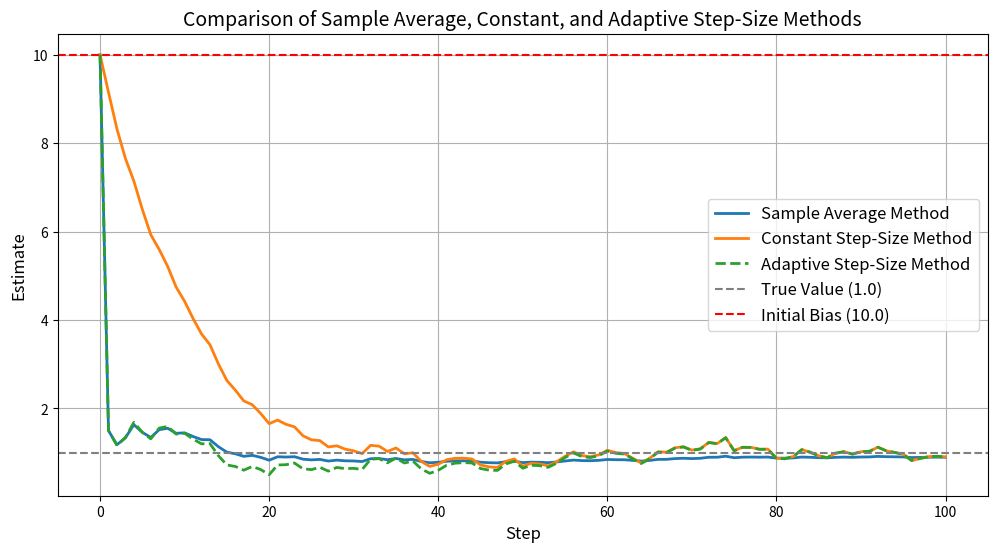

Recreate this plot in Python.
import numpy as np
import matplotlib.pyplot as plt

# Parameters
true_value = 1.0  # The true underlying value we are estimating
high_initial_bias = 10.0  # High biased initial estimate
num_steps = 100  # Number of steps to simulate
constant_step_size = 0.1  # Step size for constant step-size method

# Generate random observations around the true value
np.random.seed(42)  # For reproducibility
observations = np.random.normal(loc=true_value, scale=1.0, size=num_steps)

# Initialize estimates
sample_average_estimates = [high_initial_bias]
constant_step_estimates = [high_initial_bias]

# Simulation
for t in range(1, num_steps + 1):
    # Sample Average Method
    sample_avg = sample_average_estimates[-1] + (1 / t) * (observations[t - 1] - sample_average_estimates[-1])
    sample_average_estimates.append(sample_avg)

    # Constant Step-Size Method
    constant_step = constant_step_estimates[-1] + constant_step_size * (
                observations[t - 1] - constant_step_estimates[-1])
    constant_step_estimates.append(constant_step)

# Parameters for the new adaptive method
alpha = 0.1  # Weight for the step size and observation adjustment
adaptive_estimates = [high_initial_bias]
average_observations = 0  # Initial average observation count

# Simulation for the new adaptive step size method
for t in range(1, num_steps + 1):
    # Update the average number of observations
    average_observations = average_observations + alpha * (1 - average_observations)
    # Calculate the adaptive step size
    adaptive_step_size = alpha / average_observations
    # Update the estimate using the adaptive step size
    adaptive_estimate = adaptive_estimates[-1] + adaptive_step_size * (observations[t - 1] - adaptive_estimates[-1])
    adaptive_estimates.append(adaptive_estimate)

# Plotting the results with the new adaptive method
plt.figure(figsize=(12, 6))
plt.plot(range(num_steps + 1), sample_average_estimates, label="Sample Average Method", linewidth=2)
plt.plot(range(num_steps + 1), constant_step_estimates, label="Constant Step-Size Method", linewidth=2)
plt.plot(range(num_steps + 1), adaptive_estimates, label="Adaptive Step-Size Method", linewidth=2, linestyle="--")
plt.axhline(y=true_value, color="gray", linestyle="--", label="True Value (1.0)")
plt.axhline(y=high_initial_bias, color="red", linestyle="--", label="Initial Bias (10.0)")
plt.xlabel("Step", fontsize=12)
plt.ylabel("Estimate", fontsize=12)
plt.title("Comparison of Sample Average, Constant, and Adaptive Step-Size Methods", fontsize=14)
plt.legend(fontsize=12)
plt.grid()
plt.show()